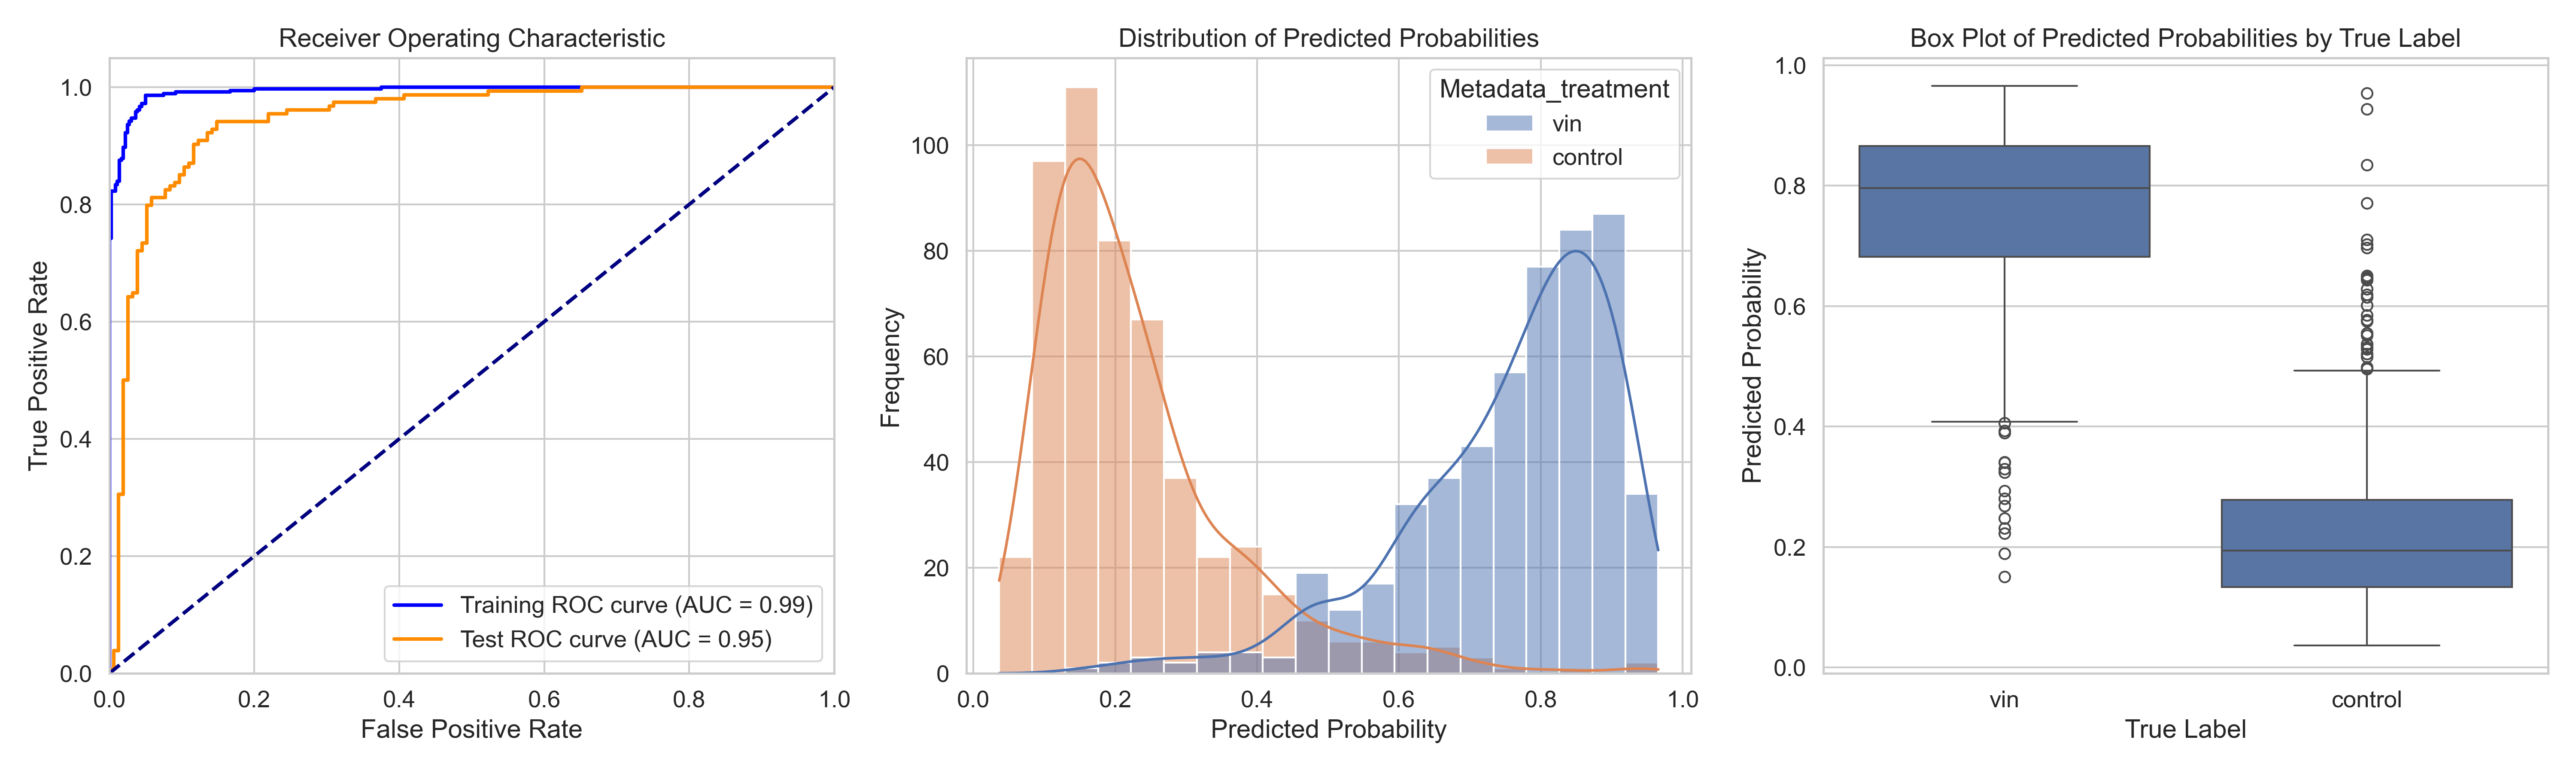

Data behind this chart, as committed beside it:
ObjectNumber, Metadata_site, Metadata_concentration, Metadata_hour, Metadata_treatment, Predicted_Probability, Is_Test, S
1, 0, 55.5, 1, vin, 0.4055, False, 0.1754
2, 0, 55.5, 1, vin, 0.722, False, 0.4918
3, 0, 55.5, 1, vin, 0.6469, False, 0.4168
4, 0, 55.5, 1, vin, 0.3292, False, 0.09907
5, 0, 55.5, 1, vin, 0.1502, True, -0.07999
6, 0, 55.5, 1, vin, 0.8797, True, 0.6495
7, 0, 55.5, 1, vin, 0.8245, False, 0.5944
8, 0, 55.5, 1, vin, 0.6227, True, 0.3925
9, 0, 55.5, 1, vin, 0.3893, True, 0.1592
10, 0, 55.5, 1, vin, 0.8475, False, 0.6174
11, 0, 55.5, 1, vin, 0.4969, False, 0.2668
12, 0, 55.5, 1, vin, 0.7745, False, 0.5443
13, 0, 55.5, 1, vin, 0.7911, True, 0.561
14, 0, 55.5, 1, vin, 0.6253, False, 0.3951
15, 0, 55.5, 1, vin, 0.4911, False, 0.261
16, 0, 55.5, 1, vin, 0.7587, False, 0.5285
17, 0, 55.5, 1, vin, 0.4244, True, 0.1943
18, 0, 55.5, 1, vin, 0.7273, True, 0.4972
19, 0, 55.5, 1, vin, 0.6675, False, 0.4373
20, 0, 55.5, 1, vin, 0.4726, False, 0.2425
21, 0, 55.5, 1, vin, 0.7628, False, 0.5327
22, 0, 55.5, 1, vin, 0.6878, False, 0.4577
23, 0, 55.5, 1, vin, 0.7885, True, 0.5583
24, 0, 55.5, 1, vin, 0.7297, False, 0.4996
25, 0, 55.5, 1, vin, 0.7309, True, 0.5008
26, 0, 55.5, 1, vin, 0.7232, False, 0.493
27, 0, 55.5, 1, vin, 0.6, True, 0.3698
28, 0, 55.5, 1, vin, 0.8549, True, 0.6247
29, 0, 55.5, 1, vin, 0.7129, False, 0.4827
30, 0, 55.5, 1, vin, 0.79, False, 0.5599
31, 0, 55.5, 1, vin, 0.4772, False, 0.2471
32, 0, 55.5, 1, vin, 0.775, True, 0.5449
33, 0, 55.5, 1, vin, 0.676, True, 0.4459
34, 0, 55.5, 1, vin, 0.6936, False, 0.4634
35, 0, 55.5, 1, vin, 0.8474, False, 0.6173
36, 0, 55.5, 1, vin, 0.9073, False, 0.6771
37, 0, 55.5, 1, vin, 0.5054, False, 0.2752
38, 0, 55.5, 1, vin, 0.3405, True, 0.1103
39, 0, 55.5, 1, vin, 0.9094, False, 0.6793
40, 0, 55.5, 1, vin, 0.8395, False, 0.6093
41, 0, 55.5, 1, vin, 0.7721, False, 0.5419
42, 0, 55.5, 1, vin, 0.6169, True, 0.3868
43, 0, 55.5, 1, vin, 0.8542, False, 0.624
44, 0, 55.5, 1, vin, 0.914, False, 0.6838
45, 0, 55.5, 1, vin, 0.8686, False, 0.6384
46, 0, 55.5, 1, vin, 0.797, False, 0.5669
47, 0, 55.5, 1, vin, 0.8959, False, 0.6658
48, 0, 55.5, 1, vin, 0.8743, False, 0.6442
49, 0, 55.5, 1, vin, 0.8875, True, 0.6574
50, 0, 55.5, 1, vin, 0.9272, True, 0.697
51, 0, 55.5, 1, vin, 0.7722, False, 0.542
52, 0, 55.5, 1, vin, 0.9343, False, 0.7042
53, 0, 55.5, 1, vin, 0.6729, False, 0.4428
1, 1, 55.5, 1, vin, 0.7443, False, 0.5142
2, 1, 55.5, 1, vin, 0.6829, False, 0.4527
3, 1, 55.5, 1, vin, 0.6264, True, 0.3963
4, 1, 55.5, 1, vin, 0.7119, False, 0.4817
5, 1, 55.5, 1, vin, 0.6125, False, 0.3823
6, 1, 55.5, 1, vin, 0.6337, False, 0.4036
7, 1, 55.5, 1, vin, 0.755, False, 0.5248
... 973 more rows
